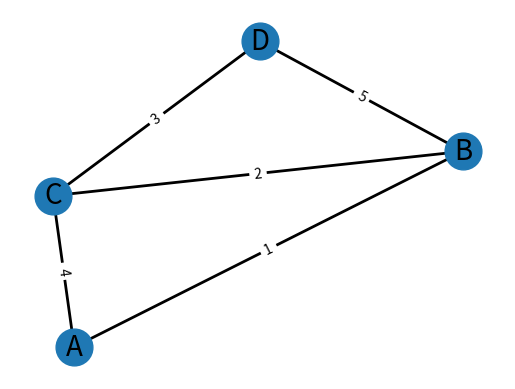

The script that saved this image:
import heapq

import networkx as nx
import matplotlib.pyplot as plt


# Створимо граф
G = nx.Graph()
G.add_edge("A", "B", weight=1)
G.add_edge("B", "C", weight=2)
G.add_edge("C", "D", weight=3)
G.add_edge("A", "C", weight=4)
G.add_edge("B", "D", weight=5)


# Реалізація алгоритму Дейкстри
def dijkstra(graph, start):
    shortest_paths = {vertex: float("infinity") for vertex in graph}
    shortest_paths[start] = 0
    priority_queue = [(0, start)]

    while priority_queue:
        current_distance, current_vertex = heapq.heappop(priority_queue)

        if current_distance > shortest_paths[current_vertex]:
            continue

        for neighbor in graph.neighbors(current_vertex):
            weight = graph[current_vertex][neighbor]["weight"]
            distance = current_distance + weight

            if distance < shortest_paths[neighbor]:
                shortest_paths[neighbor] = distance
                heapq.heappush(priority_queue, (distance, neighbor))
    return shortest_paths


# Використання алгоритму Дейкстри
shortest_paths = dijkstra(G, "A")

print("Найкоротші шляхи від вершини A:")
for vertex, distance in shortest_paths.items():
    print(f"{vertex}: {distance}")


# Візуалізація графа
pos = nx.spring_layout(G)  # Positions for all nodes
nx.draw_networkx_nodes(G, pos, node_size=700)
nx.draw_networkx_edges(G, pos, width=2)
edge_labels = nx.get_edge_attributes(G, "weight")
nx.draw_networkx_edge_labels(G, pos, edge_labels=edge_labels)
nx.draw_networkx_labels(G, pos, font_size=20, font_family="sans-serif")

plt.axis("off")
plt.show()
